10-way image classification set "VIntel" from GitHub (ysharma12/VIntel); label vocabulary: bar stool, bookcase, chandelier, dining chair, market umbrella, night stands, ottoman, sconces, table lamp, vases.

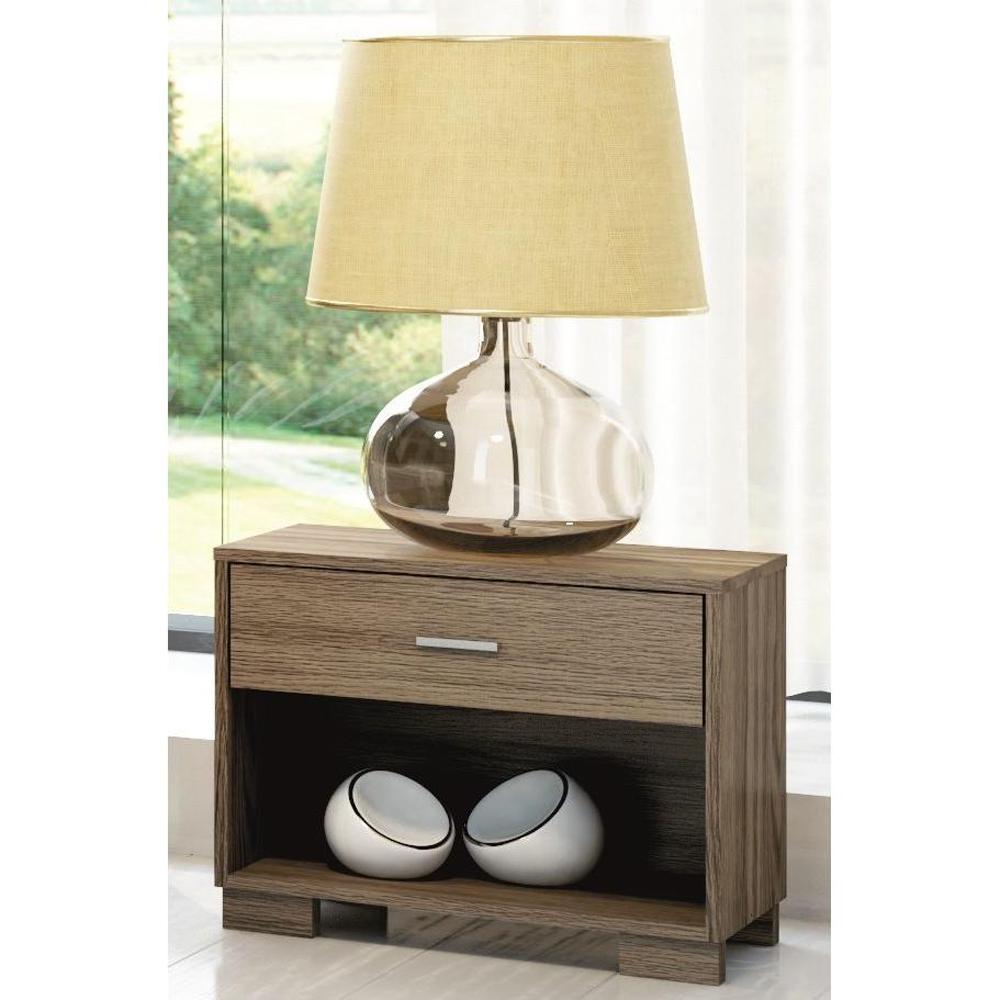
Label: night stands

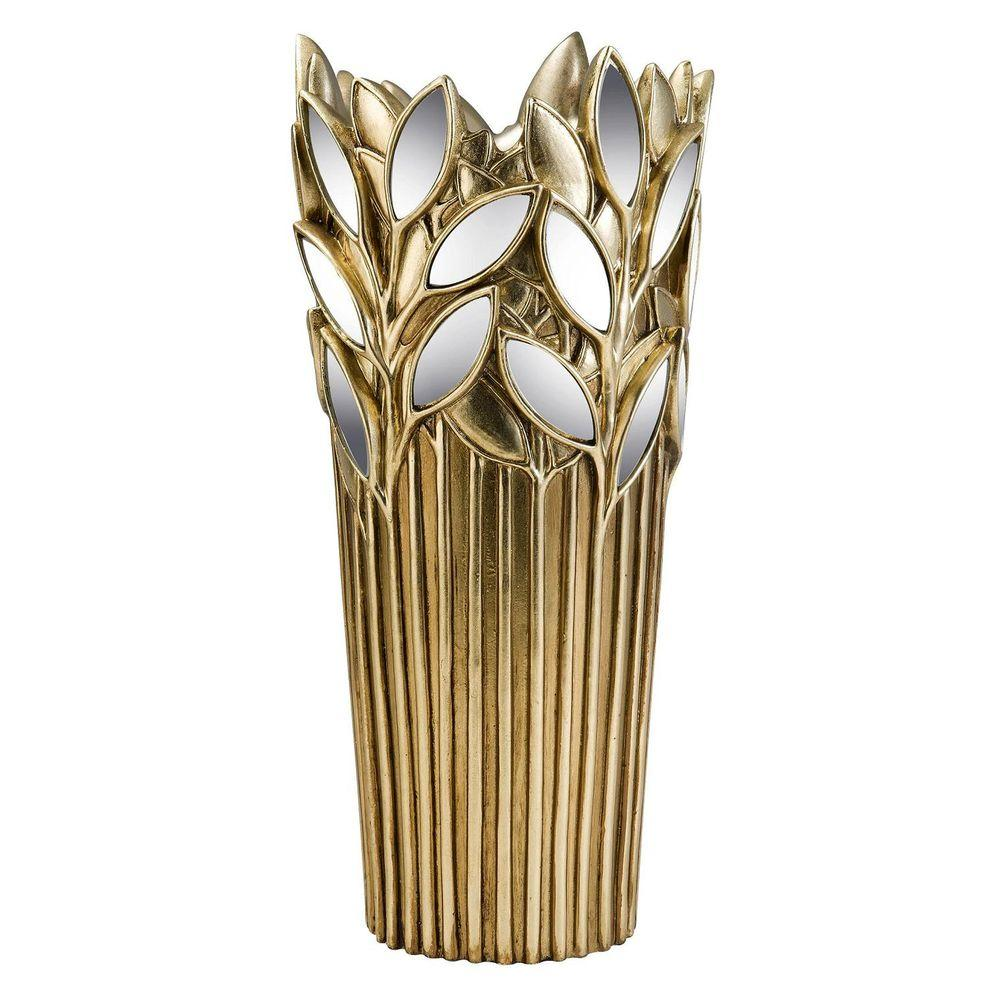
Label: vases

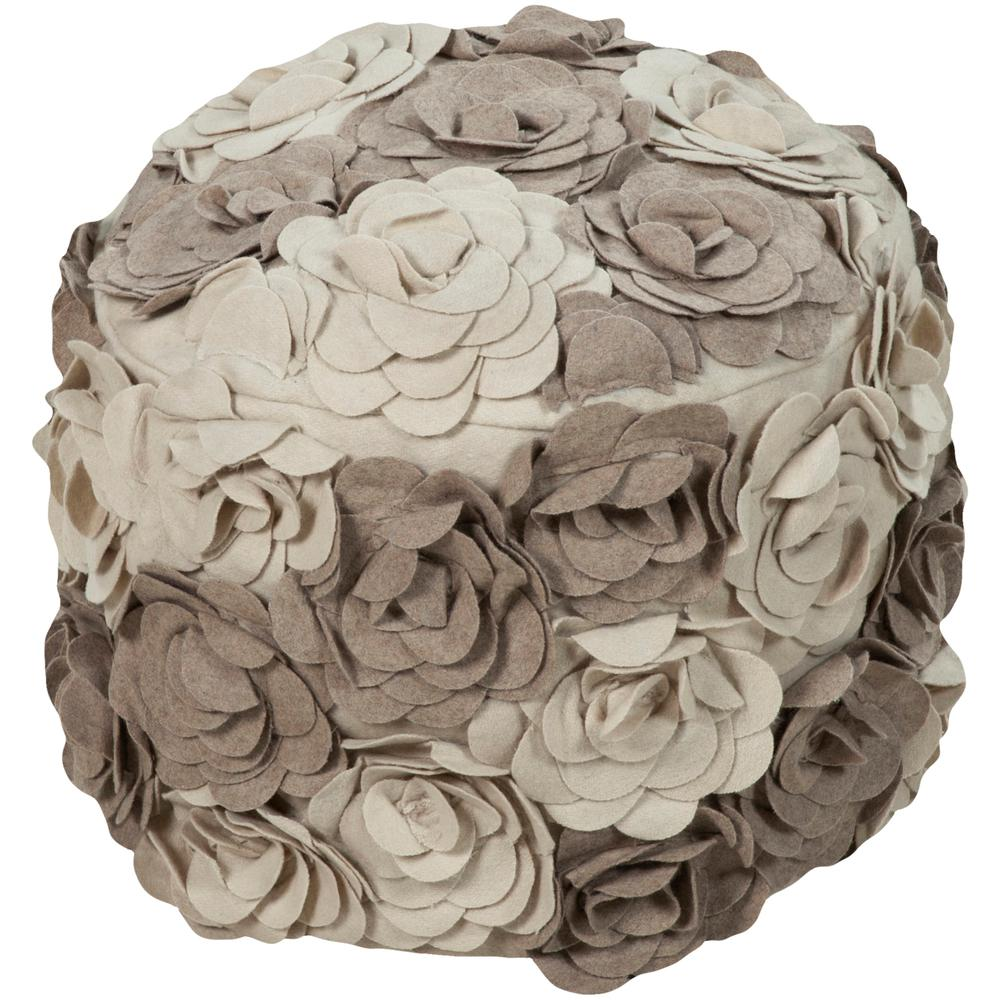
Label: ottoman

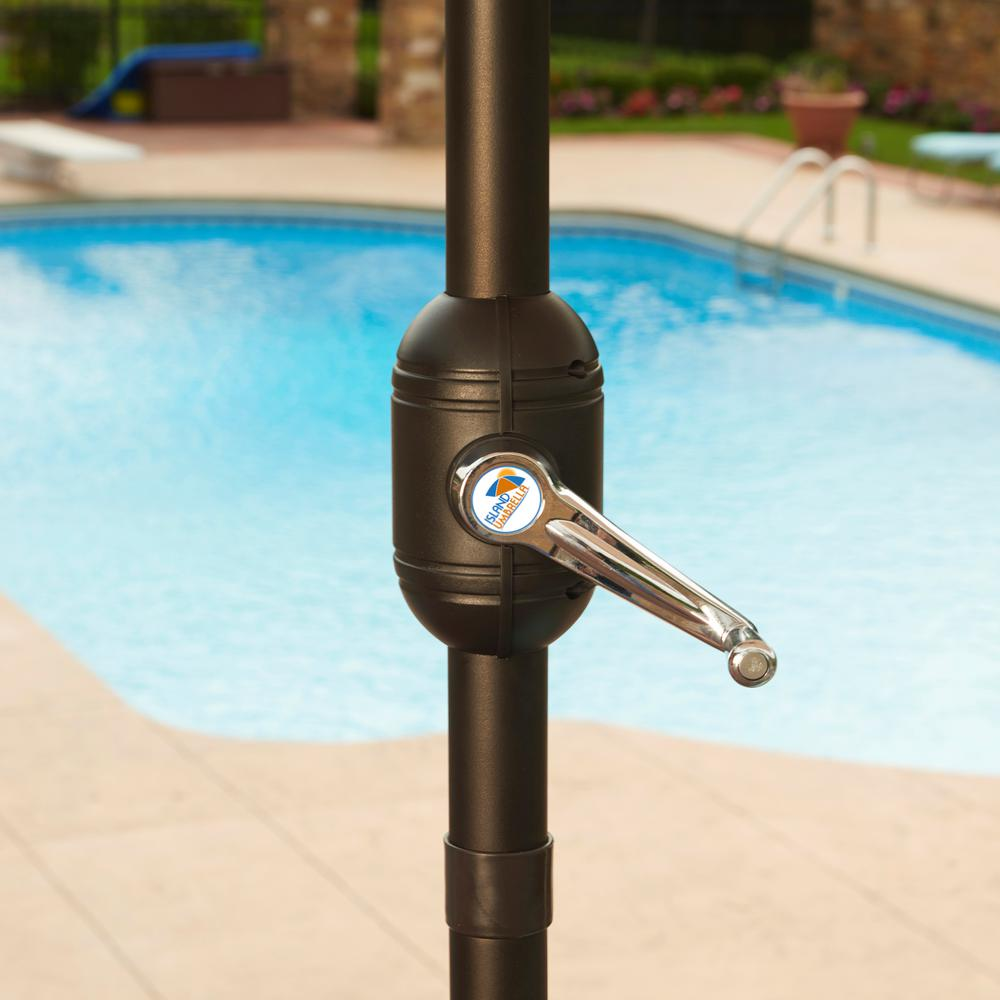
Label: market umbrella

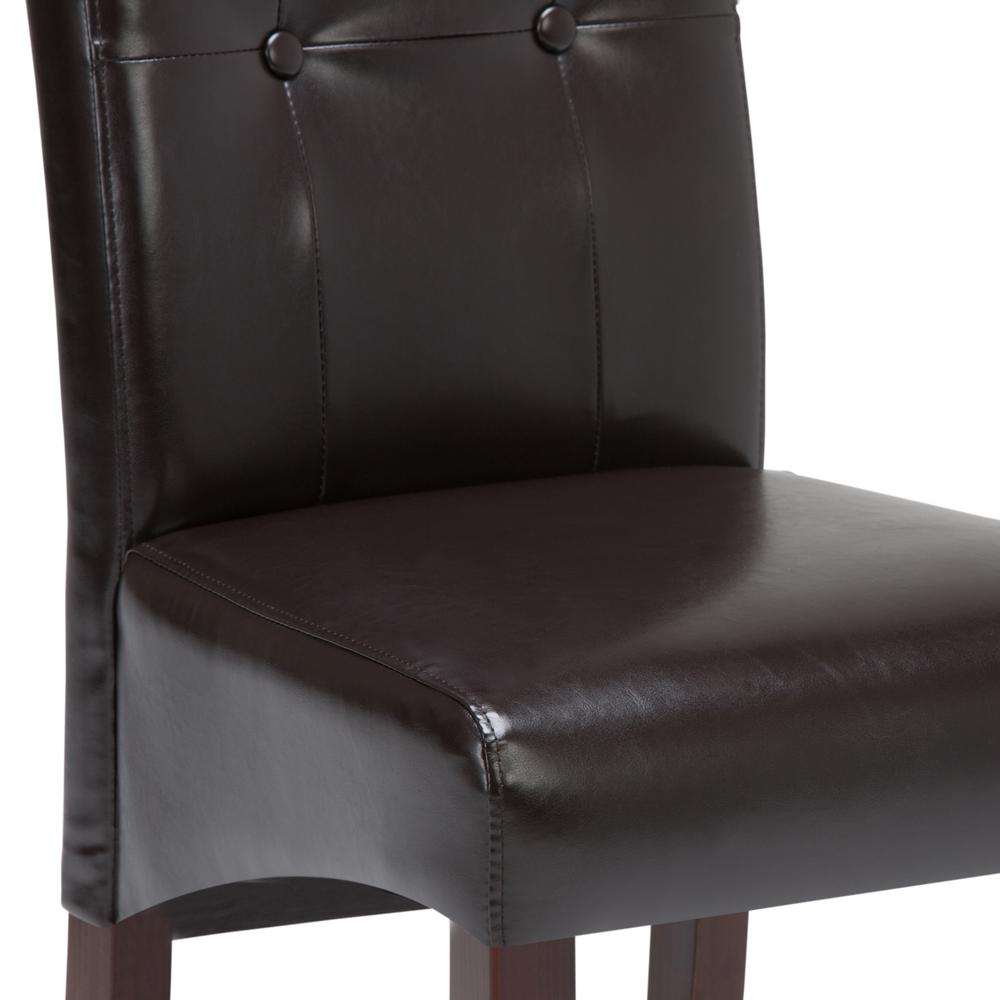
Label: dining chair

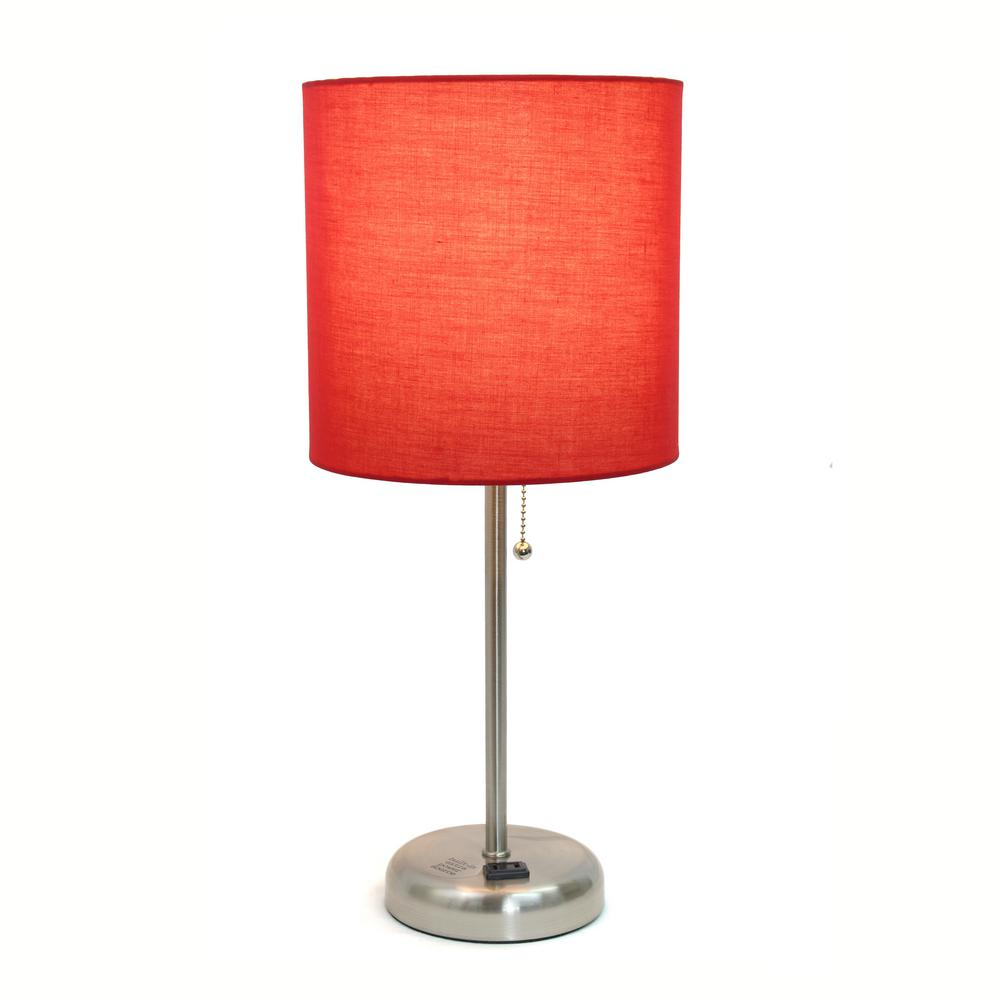
Label: table lamp
